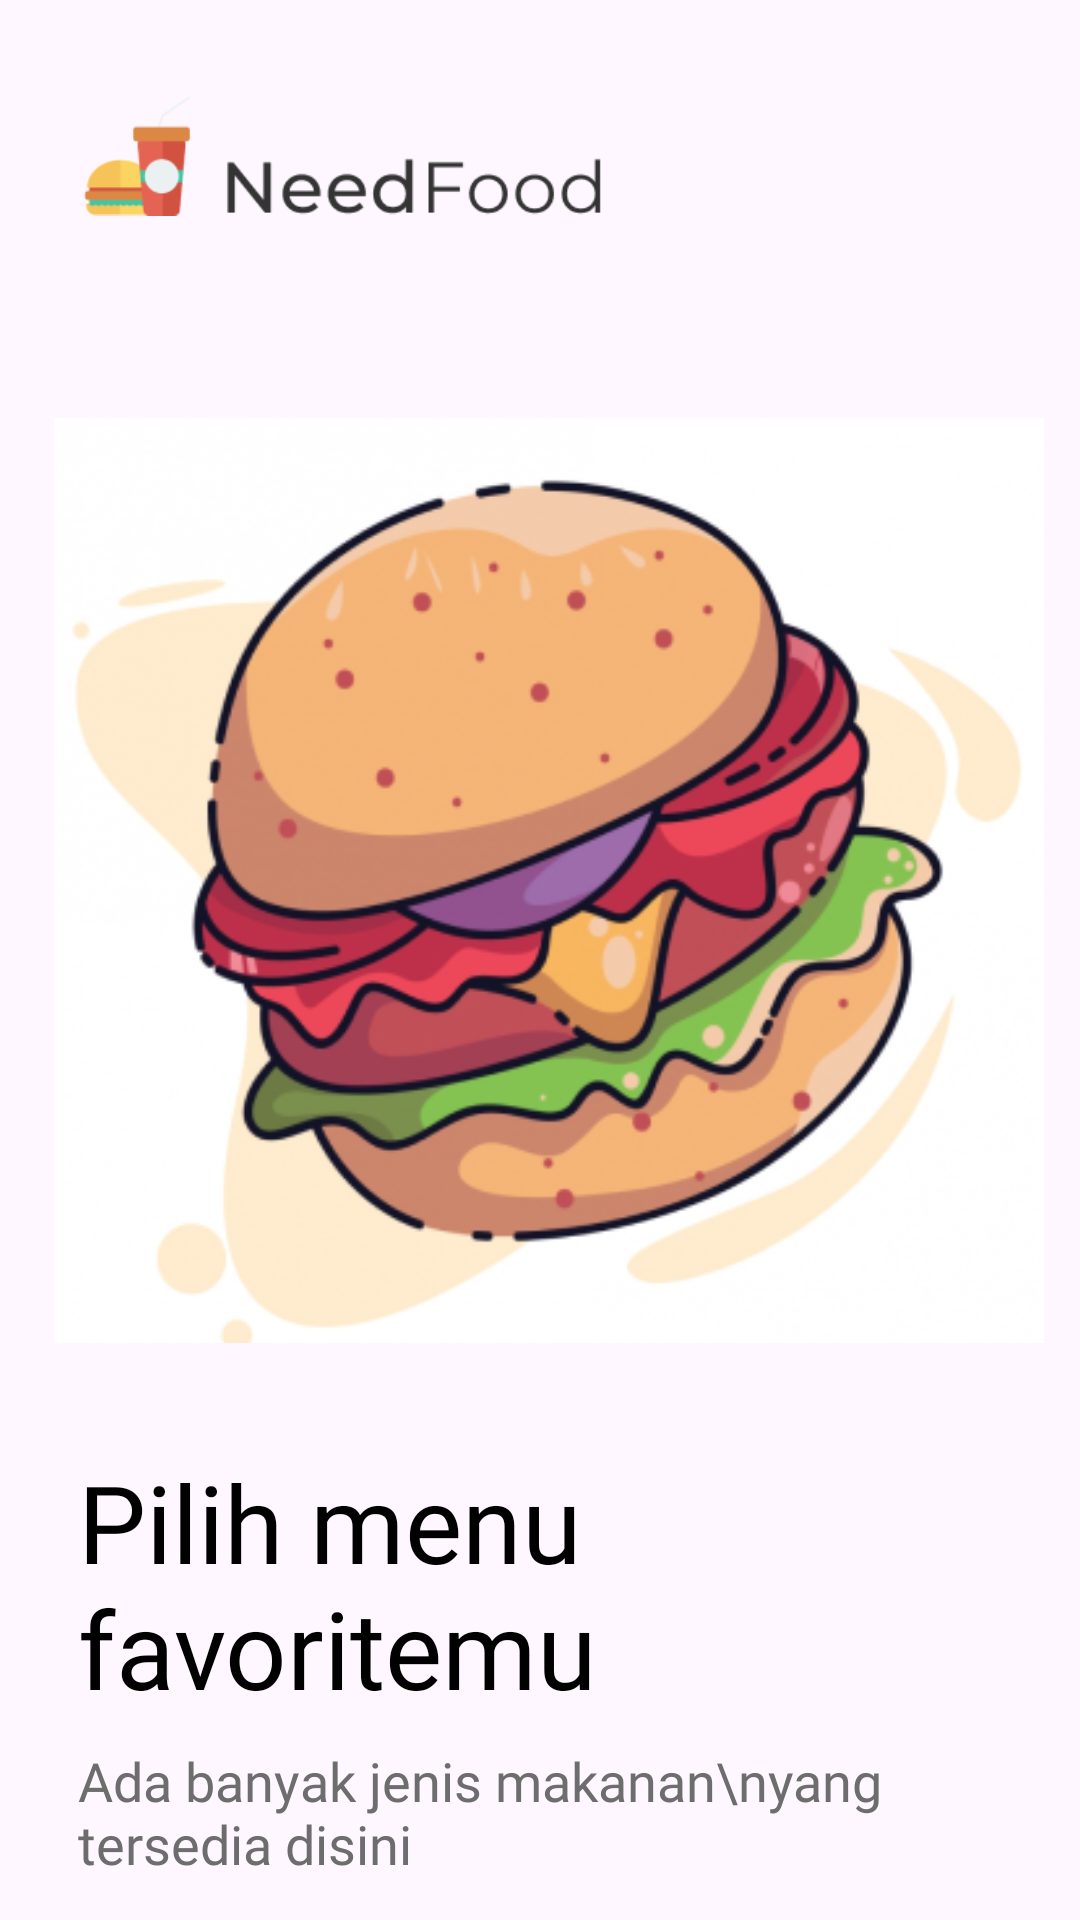

The Android layout XML behind this screen, and the referenced resources:
<!-- AndroidManifest.xml: application theme Theme.Lesson1 -->
<!-- res/layout/activity_food.xml -->
<?xml version="1.0" encoding="utf-8"?>
<LinearLayout xmlns:android="http://schemas.android.com/apk/res/android"
    android:layout_width="match_parent"
    android:layout_height="match_parent"
    android:orientation="vertical"
    android:paddingVertical="12dp"
    android:paddingStart="18dp"
    android:paddingEnd="12dp">


    <ImageView
        android:layout_width="180dp"
        android:layout_height="wrap_content"
        android:layout_marginLeft="8dp"
        android:src="@drawable/logo_food" />

    <ImageView
        android:id="@+id/iv_food"
        android:layout_width="match_parent"
        android:layout_height="wrap_content"
        android:layout_marginTop="24dp"
        android:src="@drawable/burger" />

    <TextView
        android:layout_width="wrap_content"
        android:layout_height="wrap_content"
        android:layout_marginLeft="8dp"
        android:layout_marginTop="12dp"
        android:fontFamily="@font/montserrat_bold"
        android:text="Pilih menu favoritemu"
        android:textColor="#000000"
        android:textSize="36sp" />

    <TextView
        android:id="@+id/tv_sub_title"
        android:layout_width="wrap_content"
        android:layout_height="wrap_content"
        android:layout_marginLeft="8dp"
        android:layout_marginTop="8dp"
        android:fontFamily="@font/montserrat_semibold"
        android:text="Ada banyak jenis makanan\nyang tersedia disini"
        android:textColor="#6D6D6D"
        android:textSize="18dp" />


    <LinearLayout
        android:layout_width="match_parent"
        android:layout_height="wrap_content"
        android:layout_marginTop="24dp"
        android:orientation="horizontal"
        android:weightSum="8">

        <ImageView
            android:layout_width="wrap_content"
            android:layout_height="wrap_content"
            android:layout_gravity="center_vertical"
            android:layout_weight="4"
            android:src="@drawable/step" />

        <View
            android:layout_width="32dp"
            android:layout_height="wrap_content"
            android:layout_weight="3" />

        <ImageView
            android:id="@+id/iv_next"
            android:layout_width="wrap_content"
            android:layout_height="48dp"
            android:layout_gravity="center_vertical"
            android:layout_weight="1"
            android:src="@drawable/button_next" />

    </LinearLayout>


</LinearLayout>
<!-- resources referenced by this layout -->
<resources>
  <!-- drawable burger: png bitmap (drawable, 129290 bytes) -->
  <!-- drawable button_next (drawable) -->
  <vector xmlns:android="http://schemas.android.com/apk/res/android"
      android:width="64dp"
      android:height="64dp"
      android:viewportWidth="64"
      android:viewportHeight="64">
    <path
        android:pathData="M32,32m-32,0a32,32 0,1 1,64 0a32,32 0,1 1,-64 0"
        android:fillColor="#5FC5FF"/>
    <group>
      <clip-path
          android:pathData="M20,21.333h24v21h-24z"/>
      <path
          android:pathData="M38.835,33.227C39.263,32.854 39.5,32.361 39.5,31.836C39.5,31.307 39.263,30.812 38.835,30.442L28.586,21.718C27.993,21.206 27.037,21.206 26.444,21.718C25.851,22.23 25.851,23.062 26.444,23.573L36.158,31.835L26.444,40.096C25.851,40.607 25.851,41.439 26.444,41.953C27.037,42.465 27.993,42.465 28.586,41.95L38.835,33.227Z"
          android:fillColor="#ffffff"
          android:fillType="evenOdd"/>
    </group>
  </vector>
  <!-- drawable logo_food: png bitmap (drawable, 6318 bytes) -->
  <!-- drawable step (drawable) -->
  <vector xmlns:android="http://schemas.android.com/apk/res/android"
      android:width="115dp"
      android:height="17dp"
      android:viewportWidth="115"
      android:viewportHeight="17">
    <path
        android:pathData="M50.5,17C43,17 29.42,17 25,17C20.58,17 17,13.42 17,9C17,4.58 20.58,1 25,1C30,1 42.5,1 50.5,1C54.65,1 58.5,4.85 58.5,9C58.5,13.15 54.65,17 50.5,17Z"
        android:fillColor="#FFD7D5"/>
    <path
        android:pathData="M34.21,17C26.71,17 13.13,17 8.71,17C4.29,17 0.71,13.41 0.71,8.99C0.71,4.58 4.29,0.99 8.71,0.99C13.71,0.99 26.21,0.99 34.21,0.99C38.36,1 42.21,4.84 42.21,8.99C42.21,13.15 38.36,17 34.21,17Z"
        android:fillColor="#FF8982"/>
    <path
        android:pathData="M79,9m-8,0a8,8 0,1 1,16 0a8,8 0,1 1,-16 0"
        android:fillColor="#FFD7D5"/>
    <path
        android:pathData="M107,9m-8,0a8,8 0,1 1,16 0a8,8 0,1 1,-16 0"
        android:fillColor="#FFD7D5"/>
  </vector>
  <style name="Theme.Lesson1" parent="Base.Theme.Lesson1" />
  <style name="Base.Theme.Lesson1" parent="Theme.Material3.DayNight.NoActionBar">
          
           <item name="colorPrimary">@android:color/holo_red_light</item>
      </style>
</resources>
